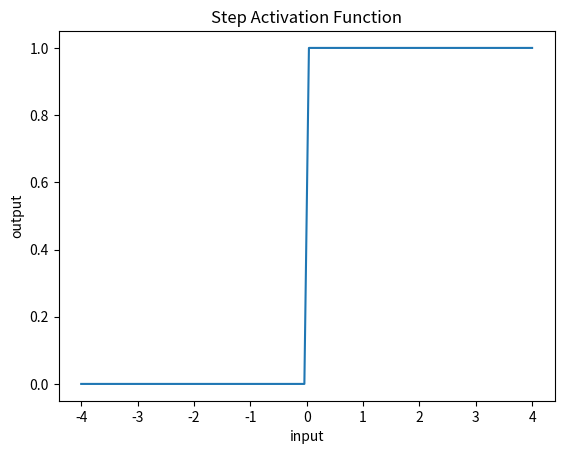

Generate this figure with matplotlib:
import numpy as np
import matplotlib.pyplot as plt

def step(x):
    return 1 if x >=0 else 0

x = np.linspace(-4, 4, 100)
y = list(map(step,x))

plt.plot(x,y)
plt.title('Step Activation Function')
plt.xlabel('input')
plt.ylabel('output')
plt.show()
